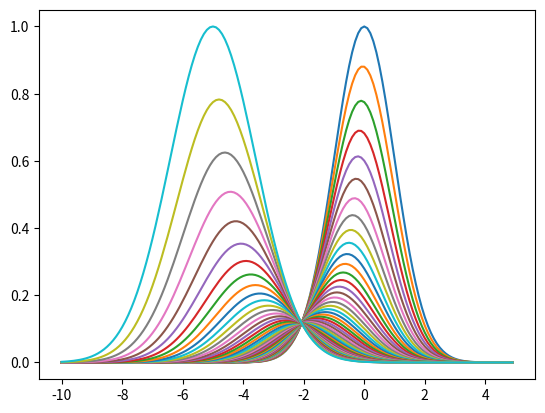

Python code for this plot:
"""
Annealed Importance Sampling (AIS)
=================================
Neal, Radford M. "Annealed importance sampling." Statistics and computing 11.2 (2001): 125-139.
"""
import matplotlib.pyplot as plt
import numpy as np
import scipy.stats as st


def f_0(x):
    """
    Target distribution: \propto N(-5, 2)
    """
    return np.exp(-((x + 5) ** 2) / 2 / 2)


def f_n(x):
    """
    Proposal distribution: \propto N(0, 1)
    """
    return np.exp(-(x ** 2) / 2)


def f_j(x, beta):
    """
    Intermediate distribution: interpolation between f_0 and f_n
    """
    return f_0(x) ** beta * f_n(x) ** (1 - beta)


def T(x, f, n_steps=10):
    """
    Transition distribution: T(x'|x) using n-steps Metropolis sampler
    """
    for t in range(n_steps):
        # Proposal
        x_prime = x + np.random.randn()

        # Acceptance prob
        a = f(x_prime) / f(x)

        if np.random.rand() < a:
            x = x_prime

    return x


# Proposal distribution: 1/Z * f_n
p_n = st.norm(0, 1)


x = np.arange(-10, 5, 0.1)

n_inter = 50  # num of intermediate dists
betas = np.linspace(0, 1, n_inter)


# Plot sequences of distribution starting from q(x) to p(x)
for beta in betas:
    plt.plot(x, f_j(x, beta))

plt.show()


# Sampling
n_samples = 100
samples = np.zeros(n_samples)
weights = np.zeros(n_samples)

for t in range(n_samples):
    # Sample initial point from q(x)
    x = p_n.rvs()
    w = 1

    for n in range(1, len(betas)):
        # Transition
        x = T(x, lambda x: f_j(x, betas[n]), n_steps=5)

        # Compute weight in log space:
        # w *= f_{n-1}(x_{n-1}) / f_n(x_{n-1})
        w += np.log(f_j(x, betas[n])) - np.log(f_j(x, betas[n - 1]))

    samples[t] = x
    weights[t] = np.exp(w)


# Compute expectation
a = 1 / np.sum(weights) * np.sum(weights * samples)
# Print: should be close to -5, the mean of p_0
print("Expectation of p_0: {:.4f}".format(a))
